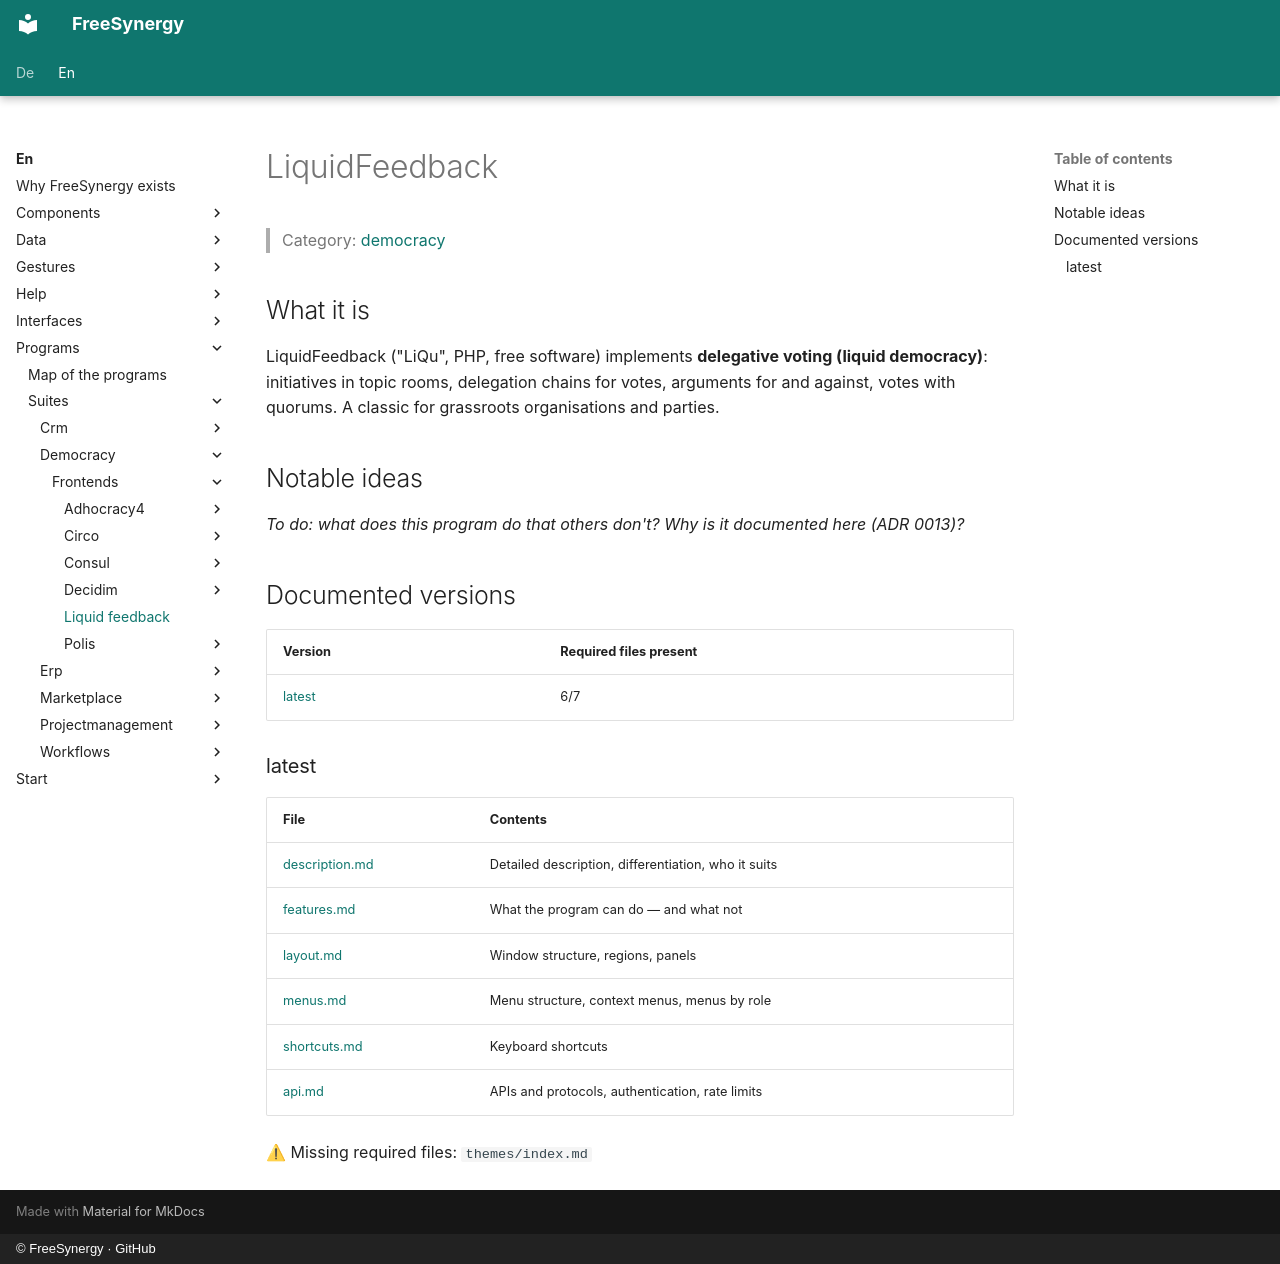

repository: FreeSynergy/fs-documentation · page: en/programs/suites/democracy/frontends/liquid-feedback/index.html · generator: mkdocs · copyright: © FreeSynergy · GitHub

# LiquidFeedback

> Category: [democracy](../../index.md)

## What it is

LiquidFeedback ("LiQu", PHP, free software) implements **delegative voting (liquid democracy)**: initiatives in topic rooms, delegation chains for votes, arguments for and against, votes with quorums. A classic for grassroots organisations and parties.

## Notable ideas

_To do: what does this program do that others don't? Why is it documented here (ADR 0013)?_

## Documented versions

<!-- gen:versions (scripts/gen_frontend_indexes.py) — edits inside are overwritten -->
| Version | Required files present |
|---------|------------------------|
| [latest](latest/description.md) | 6/7 |

### latest

| File | Contents |
|------|----------|
| [description.md](latest/description.md) | Detailed description, differentiation, who it suits |
| [features.md](latest/features.md) | What the program can do — and what not |
| [layout.md](latest/layout.md) | Window structure, regions, panels |
| [menus.md](latest/menus.md) | Menu structure, context menus, menus by role |
| [shortcuts.md](latest/shortcuts.md) | Keyboard shortcuts |
| [api.md](latest/api.md) | APIs and protocols, authentication, rate limits |

⚠ Missing required files: `themes/index.md`
<!-- /gen:versions -->
